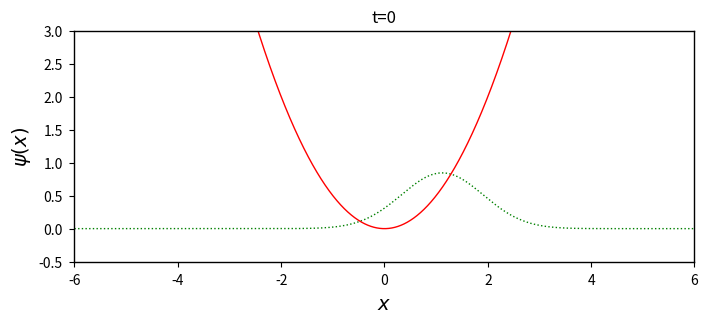

The matplotlib source for this figure: (Note: this script raises an exception after producing the figure.)
import numpy as np
import matplotlib.pyplot as plt

# Set common figure parameters:
newparams = {'axes.labelsize': 14, 'axes.linewidth': 1, 'savefig.dpi': 300,
             'lines.linewidth': 1.0, 'figure.figsize': (8, 3),
             'figure.subplot.wspace': 0.4,
             'ytick.labelsize': 10, 'xtick.labelsize': 10,
             'ytick.major.pad': 5, 'xtick.major.pad': 5,
             'legend.fontsize': 10, 'legend.frameon': False,
             'legend.handlelength': 1.5}
plt.rcParams.update(newparams)

n = 1000       # number of points per unit on the x-axis.
p = 10          # the number of points included on the x-axis

x = np.linspace(-p,p,p*n,True)
V = 0.5*x**2
omega = 1.6
alpha = 1
hbar = 1
xi = x*np.sqrt(omega/hbar)
for t in np.arange(0, 100, 1):
    psi = ((omega/(np.pi*hbar))**(0.25)*
          np.exp(-np.abs(alpha)**2/2)*
          np.exp(xi**2/2)*
          np.abs(np.exp(-(xi-alpha*np.exp(-1j*omega*t)/np.sqrt(2))**2))
          )
    #Plot:
    p1 = plt.plot(x, psi, 'g:')       # analytical eigenfunction
    p3 = plt.plot(x, V, 'r')               # potential
    # plt.plot(-x, psi, 'g:', -x, V , 'r') # same as above for negative x-values
    #plt.legend([p1, p3],['Analytical wavefunction', r'Potential $V(x)$'])
    plt.xlabel(r'$x$')
    plt.ylabel(r'$\psi(x)$')
    plt.ylim([-0.5, 3])
    plt.xlim([-6, 6])
    plt.title(f't={t}');
    plt.savefig(f'./collab/t-{t:03d}.png')
    plt.close()



